Labelled photos from "MahJongTrainDataSet", an image-classification folder in likesm0887/MahJongTrainDataSet. The possible labels are: bamboo eight tile, bamboo five tile, characters eight tile, characters five tile, characters four tile, characters nine tile, characters one tile, characters seven tile, characters six tile, characters three tile, characters two tile, circle eight tile, circle five tile, circle four tile, circle nine tile, circle one tile, circle seven tile, circle six tile, circle three tile, circle two tile, east wind tile, green dragon tile, north wind tile, red dragon tile, west wind tile, white dragon tile.

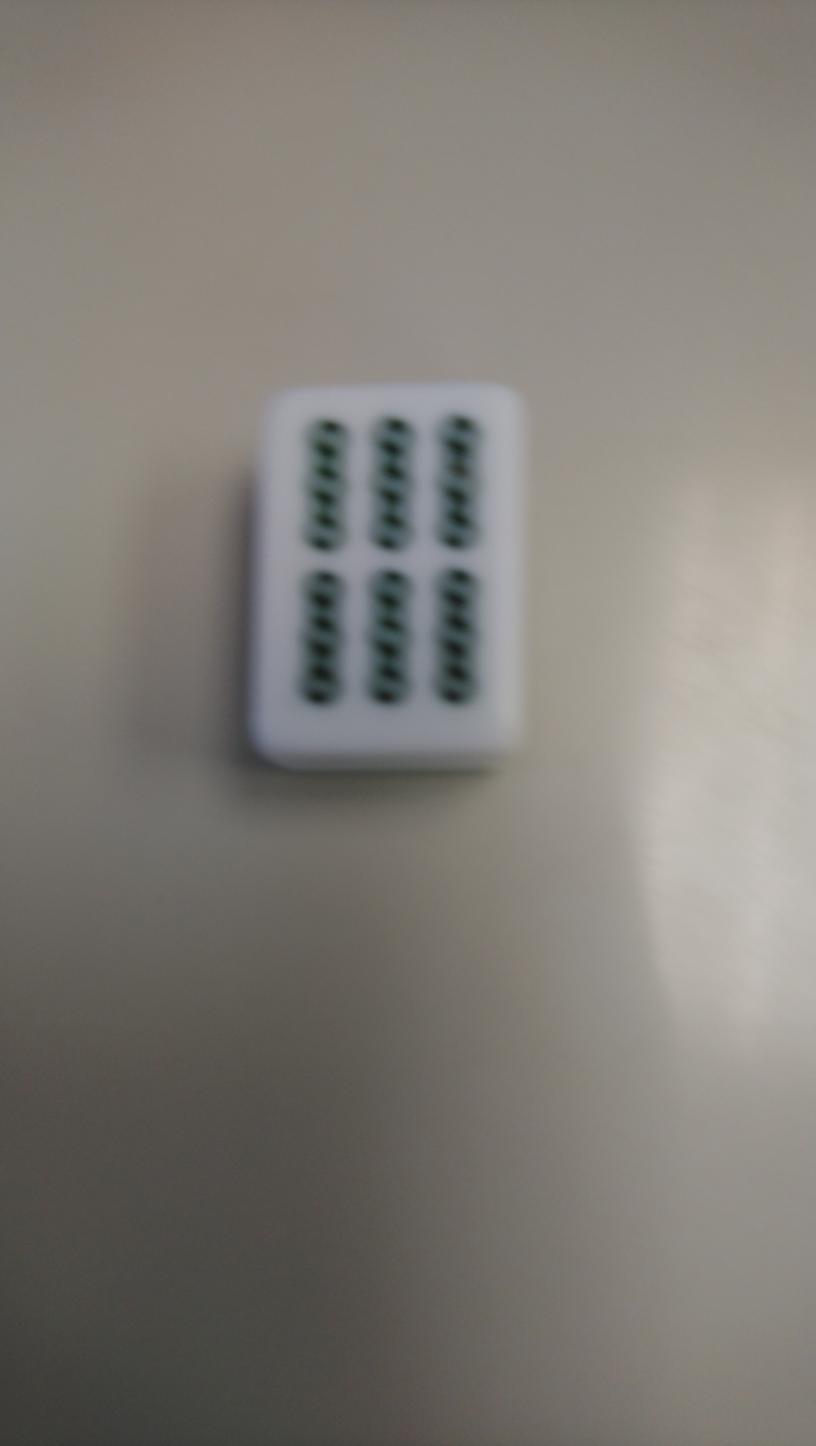
Label: bamboo eight tile

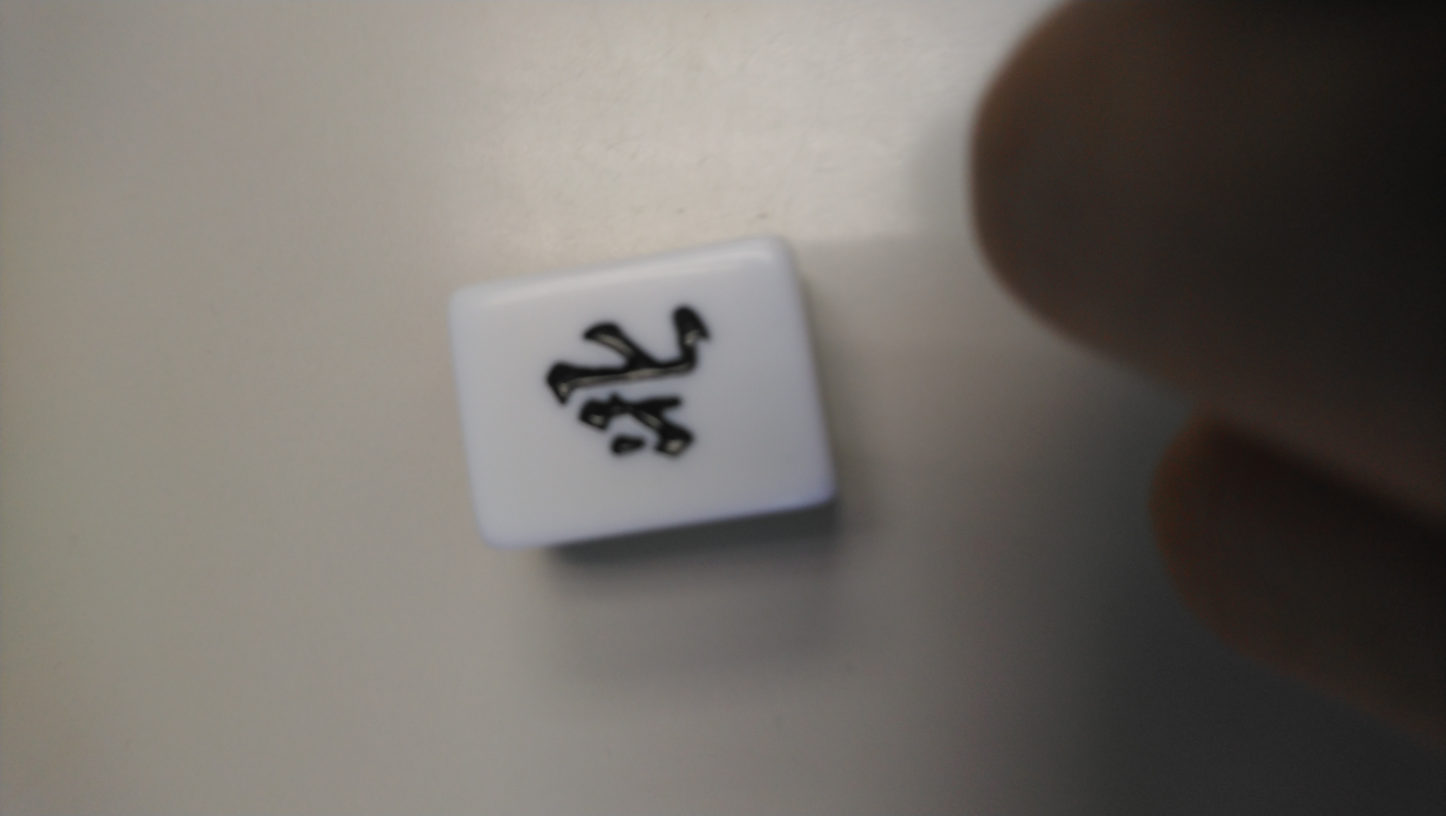
Label: north wind tile

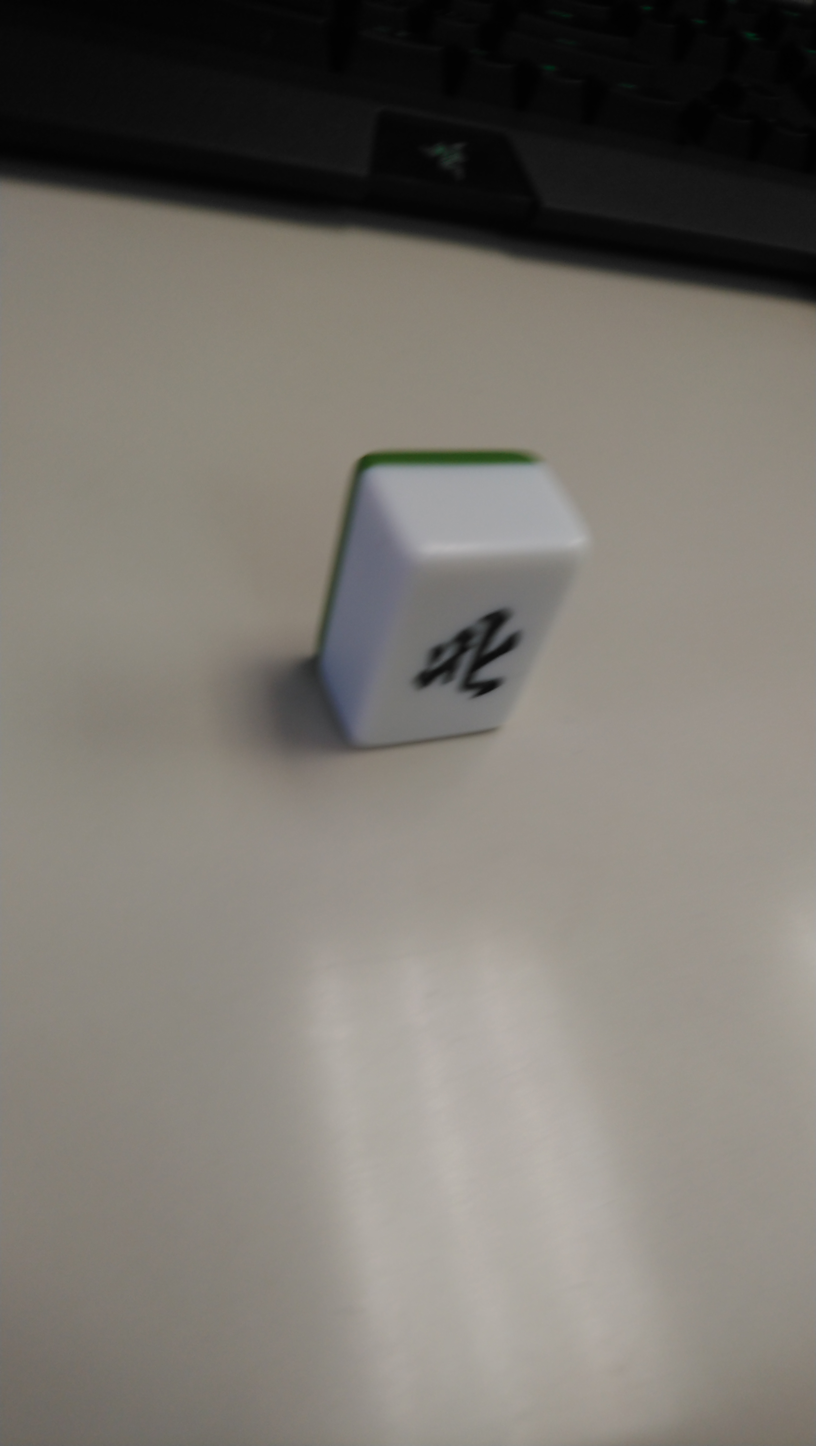
Label: north wind tile

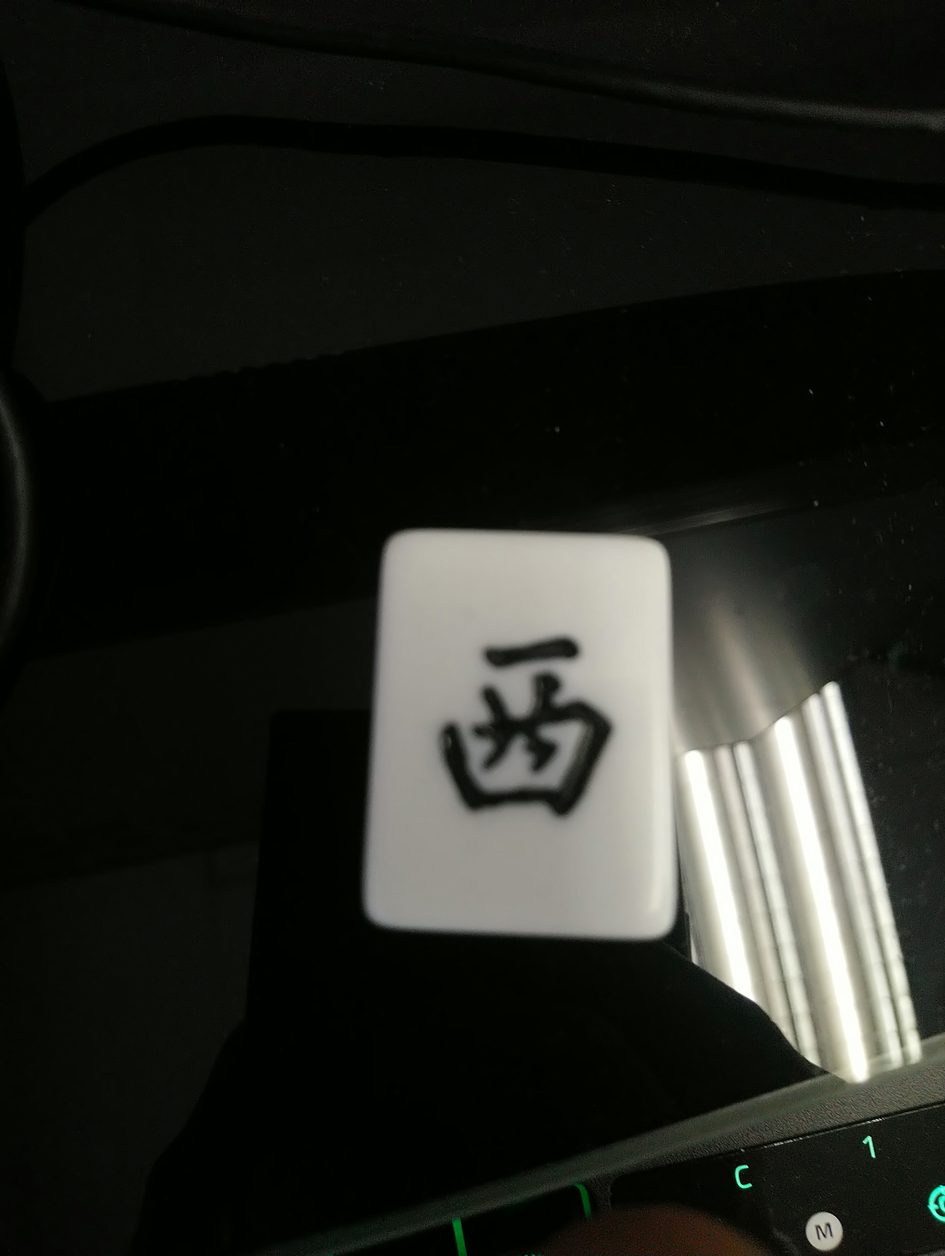
Label: west wind tile

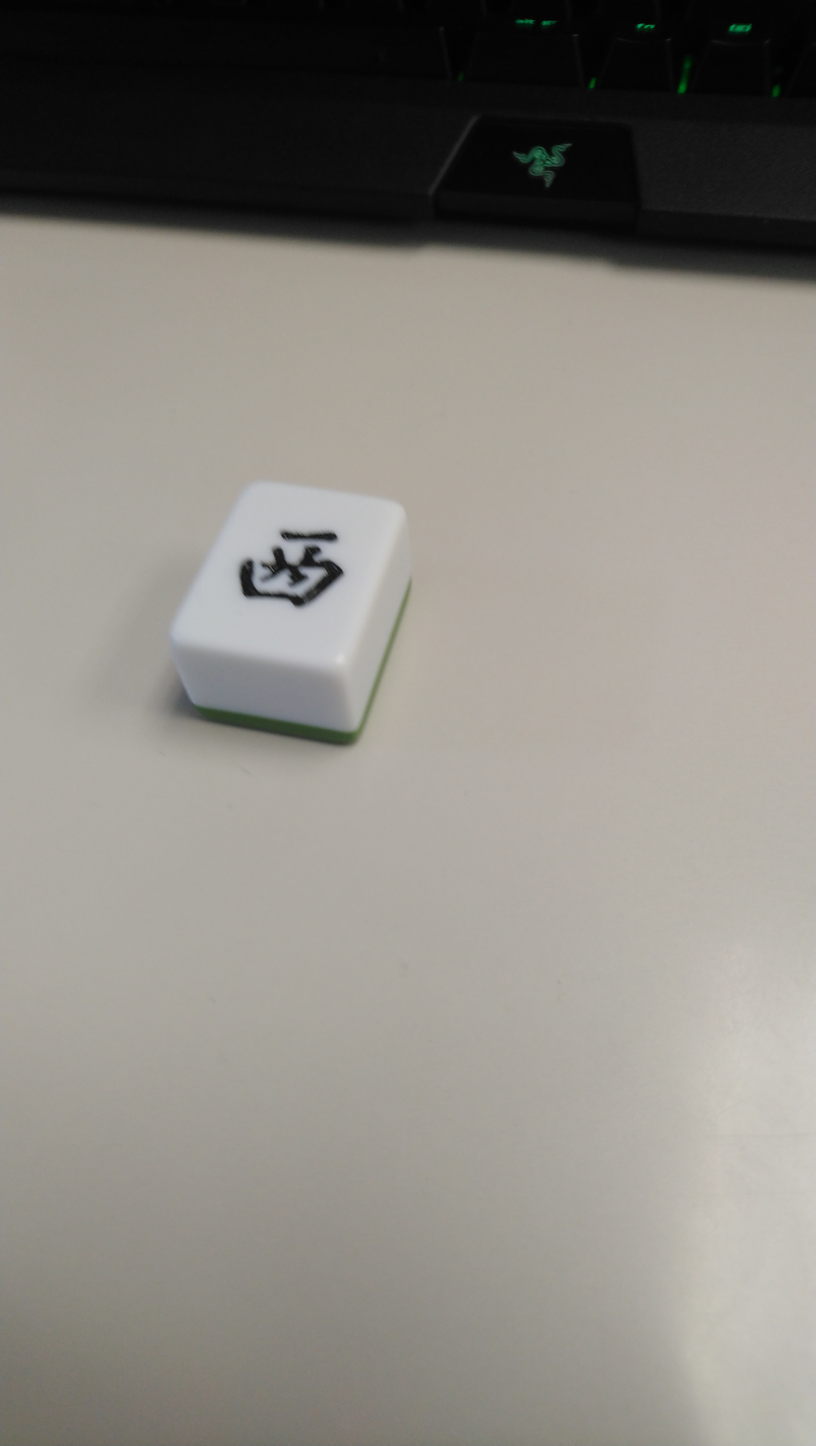
Label: east wind tile

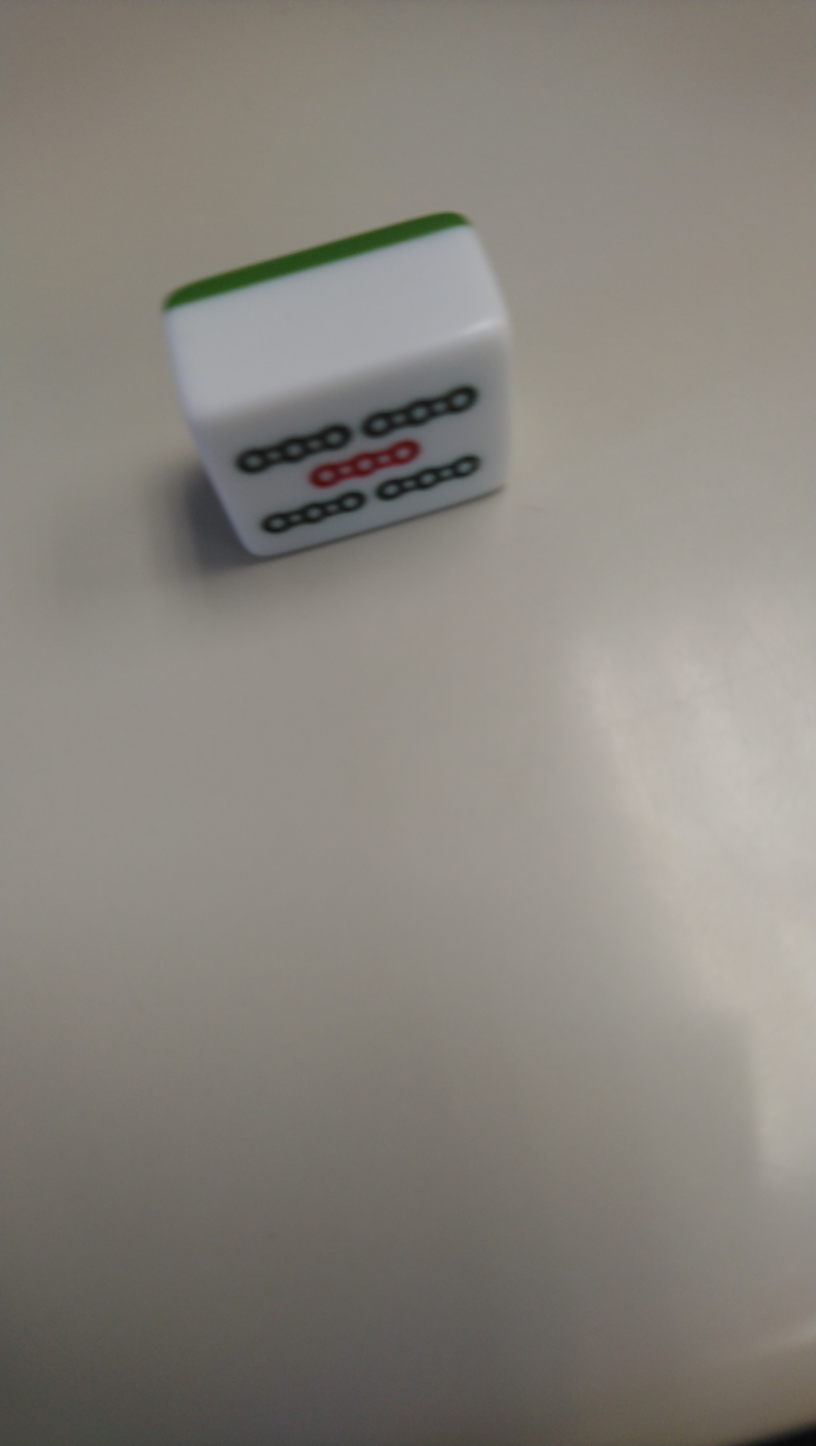
Label: bamboo five tile
